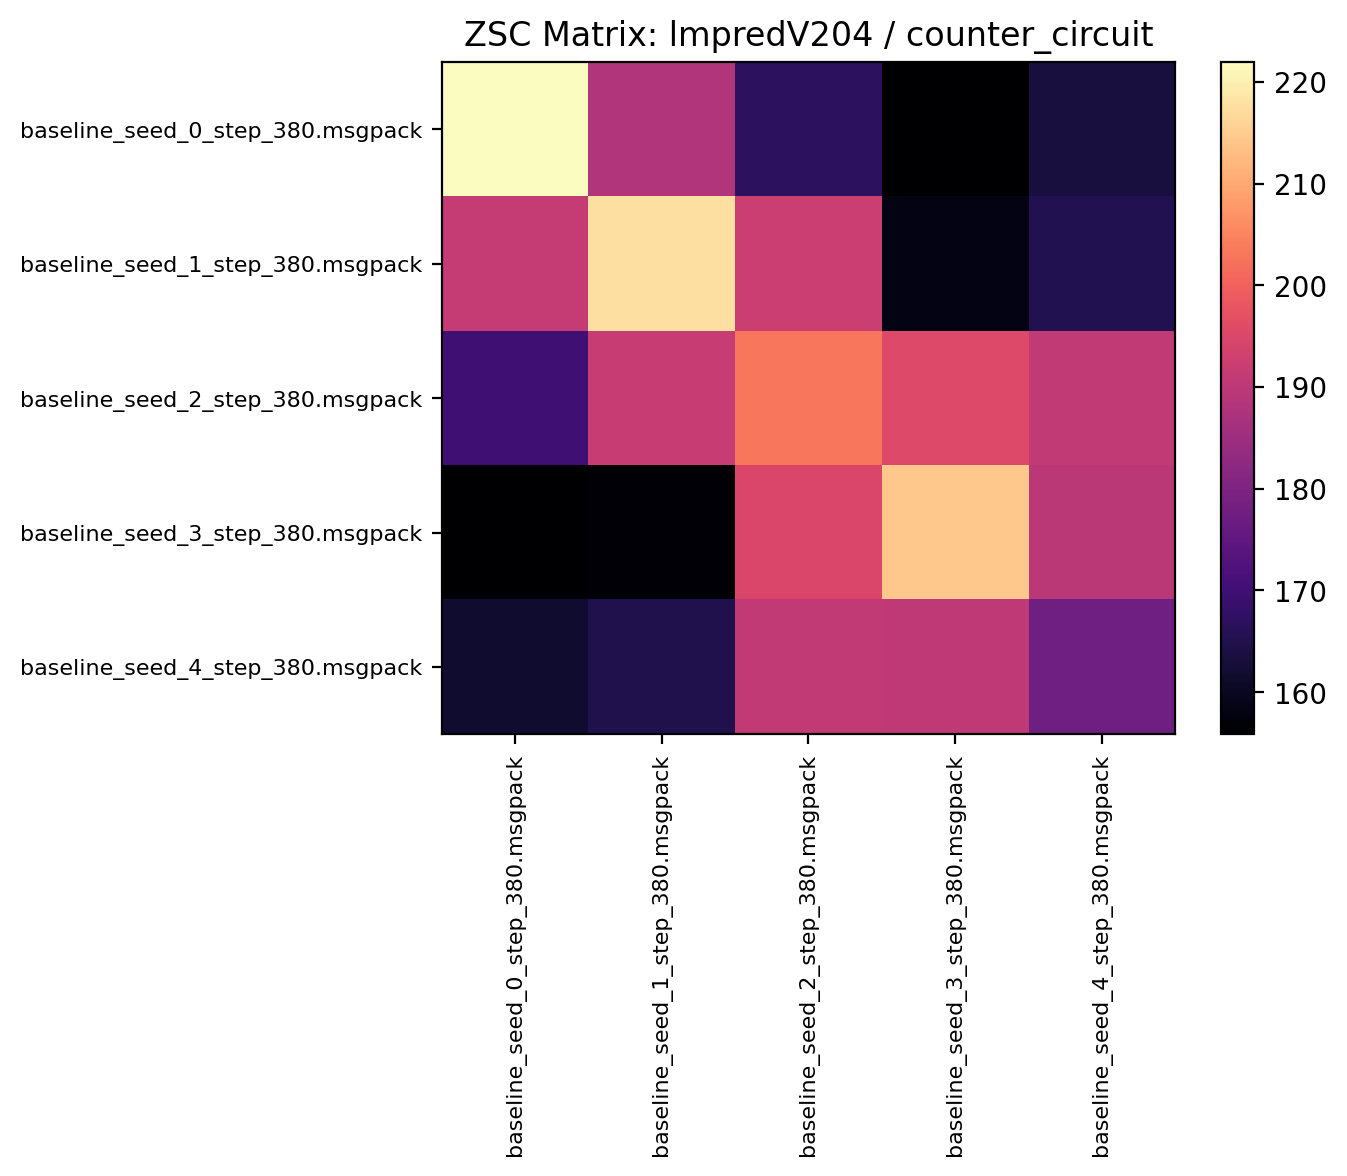

Source data for this figure (header and first rows):
221.921875, 188.189056, 166.739059, 155.865616, 163.531250
191.2, 217.8, 192.3, 158.4, 165.2
169.9, 191.7, 203.2, 195.4, 190.9
156.1, 156.7, 194.7, 214.2, 189.7
161.6, 165.1, 190.8, 190.4, 177.6
